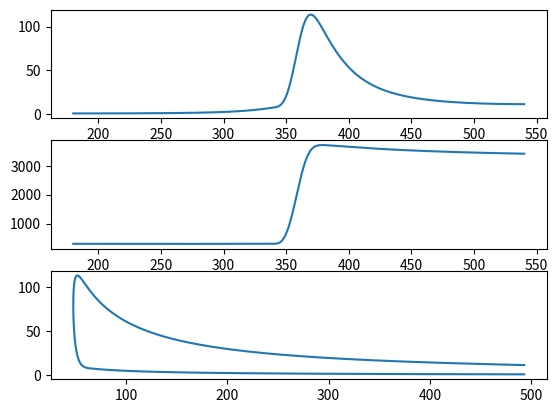

This figure's Python source:
from matplotlib import pyplot as plt
import numpy as np
from scipy.integrate import odeint
import time

# Alle Einheiten sind insofern nicht anders angegeben SI Einheiten!

Genauigkeit = 0.1  # Aufloesung pro °KW

ASP_pro_Umdrehung = 0.5  # 1: 2-Takt 0.5: 4-Takt
T0 = 300  # Starttemperatur 300K
p0 = 100000  # Startdruck 1bar
phiES = 180  # +40  # 40° nach UT 180+40
phiAOE = 540  # -60  # 60° vor UT 540-60
ZZP = 360 - 20  # 20° vor OT Zuenden 360-20
Drehzahl = 5800
cv = 718
R = 0.287
b = 0.081
s = 0.0864
r = s / 2
l = 0.144
epsilon = 10.3
lambdaVerbrennung = 1
Lmin = 14.7
RGA = 0.05
Hu = 41000000
m_vibe = 2
phiBA = ZZP
phiBD = 40
isLuftansaugend = False

AnzahlStuetzstellen = int((phiAOE - phiES) / Genauigkeit) + 1
lambdaPL = r / l
Vh = np.pi * 0.25 * b * b * s
Vc = Vh / (epsilon - 1)
Vmin = Vc
Vmax = Vc + Vh
rhoL = p0 / (R * T0)
mL = Vh * rhoL
mB = mL / (lambdaVerbrennung * Lmin)
mRGA = (RGA / (1 - RGA)) * (mL + mB)
m = mL + mB + mRGA
Qmax = mB * Hu
omega = (Drehzahl / 60) * 2 * np.pi

phiKW = np.arange(phiES, phiAOE + Genauigkeit, Genauigkeit)
deltaT = np.zeros(AnzahlStuetzstellen)
deltaV = np.zeros(AnzahlStuetzstellen)
deltaW = np.zeros(AnzahlStuetzstellen)
deltaQb = np.zeros(AnzahlStuetzstellen)
V = np.zeros(AnzahlStuetzstellen)
p = np.zeros(AnzahlStuetzstellen)


def Hubvolumen(phi):
    rad = phi * np.pi / 180
    return Vc + (Vh / (2 * r)) * (r * (1 - np.cos(rad)) + l * (1 - np.sqrt(1 - np.power(lambdaPL * np.sin(rad), 2))))


def dV(phi):
    rad = phi * np.pi / 180
    return Vh * (np.sin(rad) * 0.5 + 0.25 * lambdaPL * (
            (np.sin(2 * rad)) / (np.sqrt(1 - np.power(lambdaPL * np.sin(rad), 2)))))


def dQb(phi):
    if phi < phiBA:
        ret = 0
    else:
        ret = (Qmax / phiBD) * 6.908 * (m_vibe + 1) * np.power((phi - phiBA) / phiBD, m_vibe) * np.exp(
            -6.908 * np.power((phi - phiBA) / phiBD, m_vibe + 1))
    return ret


def dQw(phi,Temp):
    return 0.1*Temp


def dT(Temp, phi):
    return (1 / (m * cv)) * (dQb(phi) - dQw(phi,Temp) - (((m * R * Temp) / (Hubvolumen(phi))) * dV(phi)))


def Druck(phi, Temp):
    return m * R * Temp / Hubvolumen(phi)


def Volumenarbeit(Druck, Volumen):
    W = 0
    for i in range(len(Druck) - 1):
        deltaW = (Druck[i] + (Druck[i + 1] - Druck[i]) / 2) * (Volumen[i + 1] - Volumen[i])
        W += deltaW
    return W


StartZeit = time.time()

T = odeint(dT, T0, phiKW)

for i in range(AnzahlStuetzstellen):
    V[i] = Hubvolumen(phiKW[i]) * 1000000
    deltaV[i] = dV(phiKW[i])
    deltaQb[i] = dQb(phiKW[i])
    p[i] = Druck(phiKW[i], T[i]) / 100000

pmi = Volumenarbeit(p, V) / (1000000 * (Vmax - Vmin))
M = ASP_pro_Umdrehung * pmi * 10 ** 5 * Vh
P = M * omega * 1.36 / 1000
EndZeit = time.time()

print("pmi : {:.2f} bar".format(pmi))
print("M : {:.0f} Nm bei ".format(M) + str(Drehzahl) + " U/min")
print("P : {:.0f} PS bei ".format(P) + str(Drehzahl) + " U/min")

print("Berechnungszeit : {:.2f} s".format(EndZeit - StartZeit))

fig, (ax0, ax1, ax2) = plt.subplots(3, 1)

# plt.plot(phiKW, V, label="V")
ax0.plot(phiKW, p, label="p")
ax1.plot(phiKW, T, label="T")
ax2.plot(V, p, label="p-V")
# plt.xlabel("°KW")
# plt.legend()
#plt.savefig("pyplot.png", dpi=1000)
plt.show()
